Dataset: Data (GitHub, Youngjincha/HQCNN_Crack62K). Classes: crack, concrete surface.

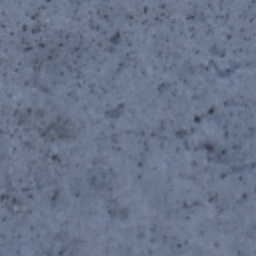
Label: concrete surface

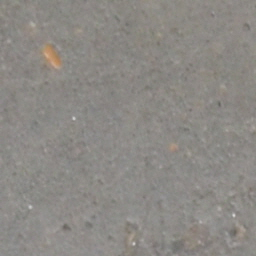
Label: concrete surface

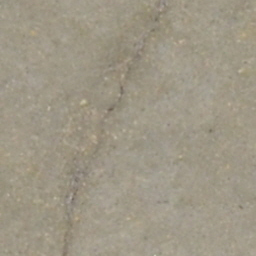
Label: crack

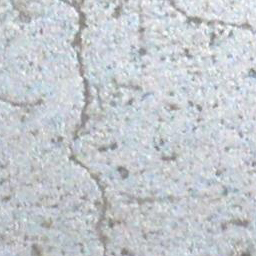
Label: crack

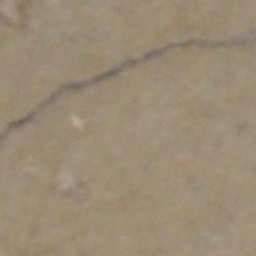
Label: crack

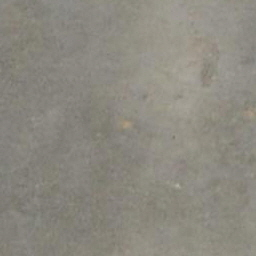
Label: concrete surface
